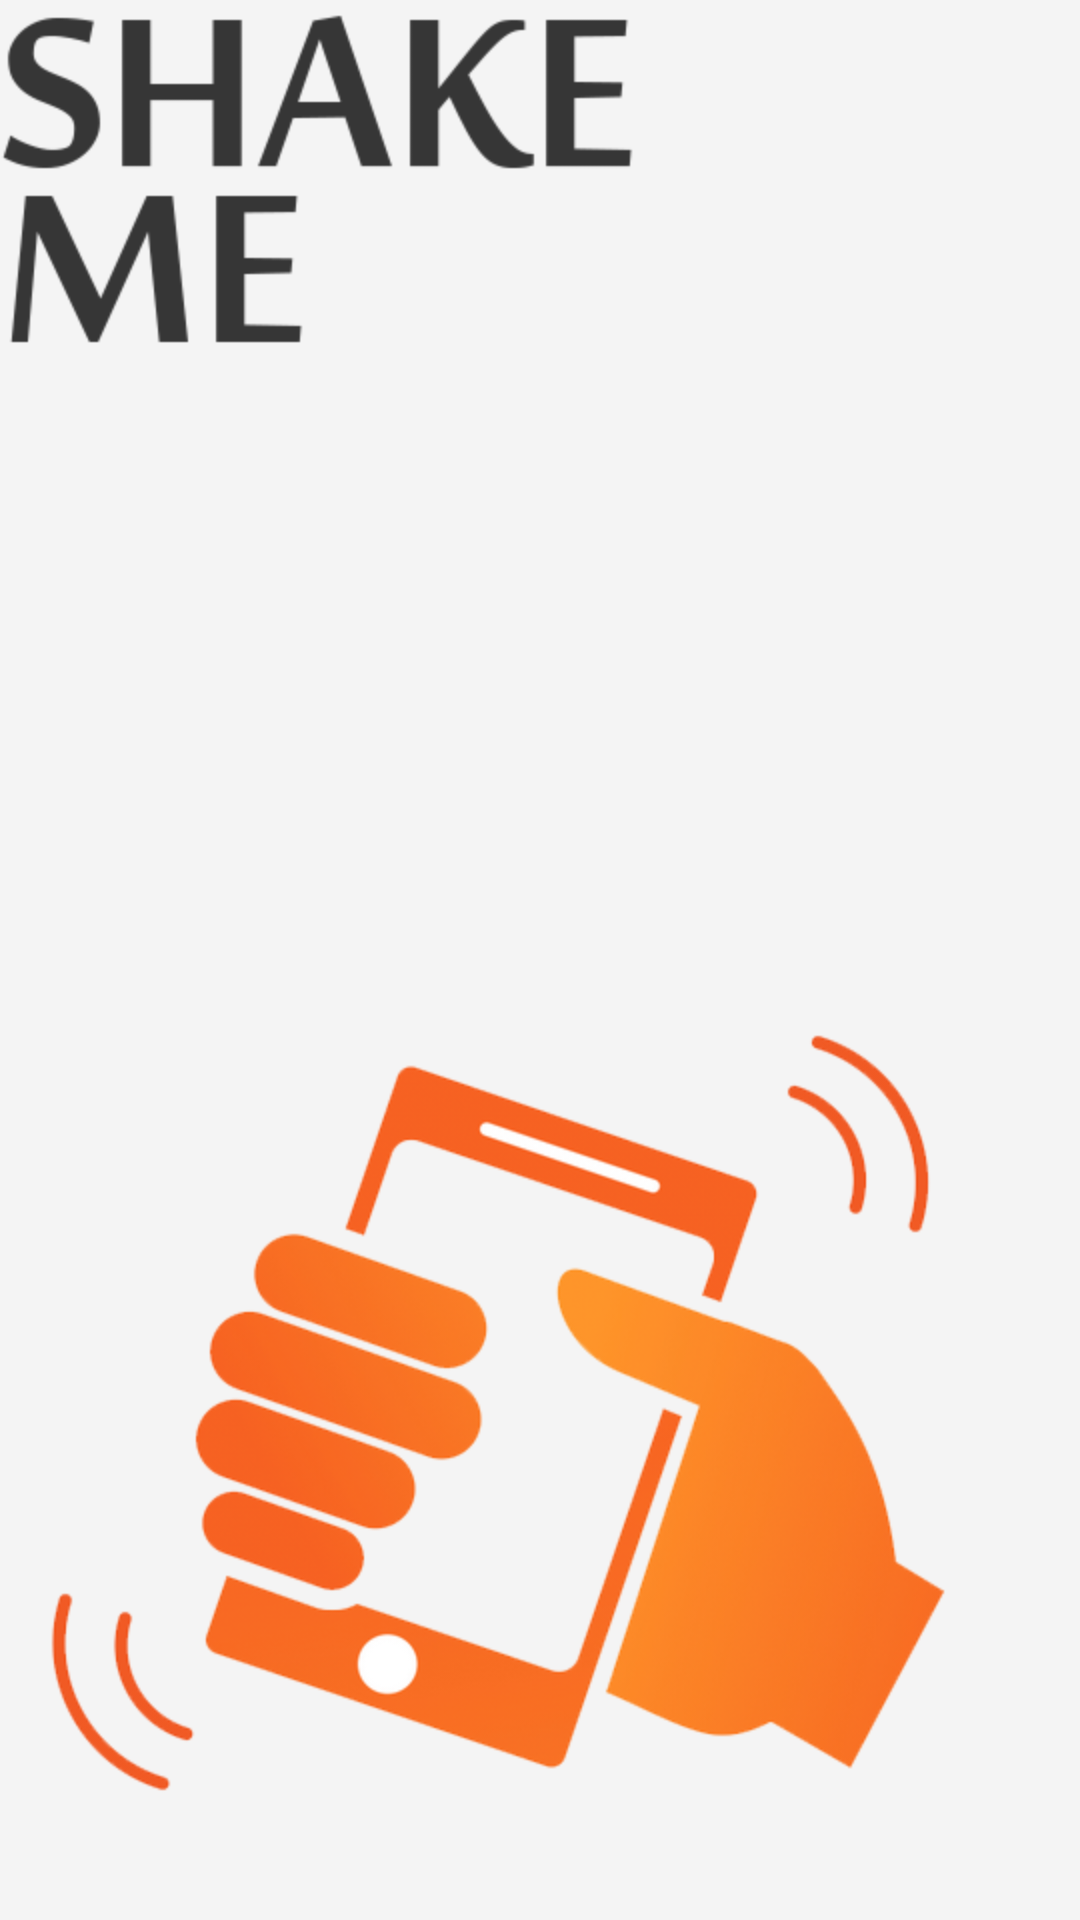

Here is an Android app screen rendered from its layout file. Give the layout XML and the strings, colors and styles it references.
<!-- AndroidManifest.xml: application theme GnEmptyTheme -->
<!-- res/layout/shakeme_lay.xml -->
<RelativeLayout xmlns:android="http://schemas.android.com/apk/res/android"
    xmlns:tools="http://schemas.android.com/tools"
    android:layout_width="match_parent"
    android:layout_height="match_parent"
    android:background="#f4f4f4" >

    <ImageView
        android:id="@+id/imageView2"
        android:layout_width="wrap_content"
        android:layout_height="wrap_content"
        android:layout_alignParentLeft="true"
        android:layout_alignParentTop="true"
        android:src="@drawable/shakeme_text" />

    <ImageView
        android:id="@+id/imageView1"
        android:layout_width="wrap_content"
        android:layout_height="wrap_content"
        android:layout_alignParentBottom="true"
        android:layout_alignParentLeft="true"
        android:src="@drawable/shakeme_img" />

</RelativeLayout>
<!-- resources referenced by this layout -->
<resources>
  <!-- drawable shakeme_img: png bitmap (drawable-hdpi, 110743 bytes) -->
  <!-- drawable shakeme_text: png bitmap (drawable-hdpi, 10288 bytes) -->
  <style name="GnEmptyTheme">
      </style>
</resources>
